Dataset: dataset (GitHub, shakthikishore05-a11y/smart_recycling_waste_management). Classes: cardboard, glass, metal, paper, plastic, trash.

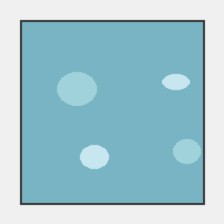
Label: glass

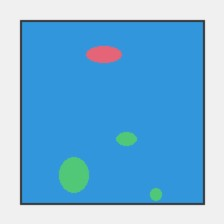
Label: plastic

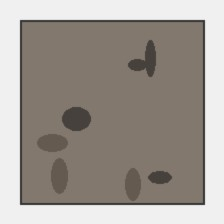
Label: trash

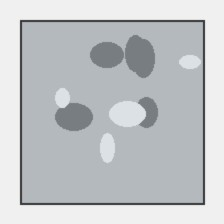
Label: metal

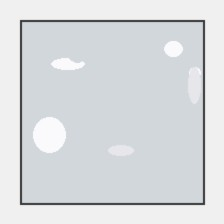
Label: paper

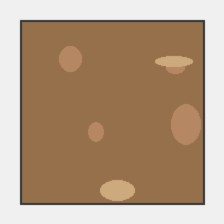
Label: cardboard
